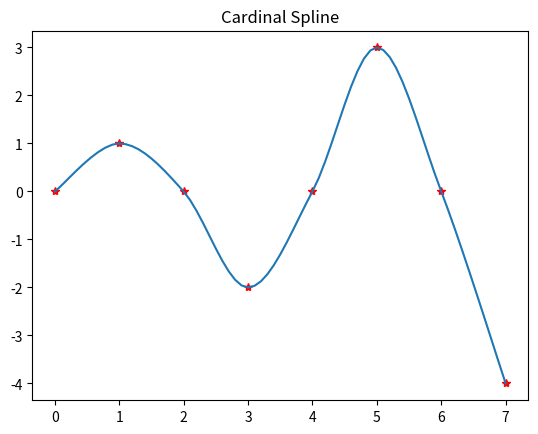

Write the Python code that produced this figure.
# 测试各种插值曲线
import numpy as np
from matplotlib import pyplot as plt


def Cardinal(pts, tao=0.5, step=0.1):
    'cardinal曲线'
    pts_card = []
    cardinal_matrix = np.array([[-tao, 2-tao, -2+tao, tao],
                              [2*tao, -3+tao, 3-2*tao, -tao],
                              [-tao, 0, tao, 0],
                              [0, 1, 0, 0]])
    for i in range(len(pts)-1):
        if i == 0:
            index = [0, 0, 1, 2]
        elif i == len(pts)-2:
            index = [i-1, i, i+1, i+1]
        else:
            index = [i-1, i, i+1, i+2]
        
        cardinal_coeff = np.zeros([4,2])
        for j in range(4):
            #print(cardinal_matrix[j,:])
            #print(pts[index,0])
            cardinal_coeff[j,0] = cardinal_matrix[j,:].dot(pts[index,0])
            cardinal_coeff[j,1] = cardinal_matrix[j,:].dot(pts[index,1])
        u = 0
        while u <= 1:
            u_array = np.array([u*u*u, u*u, u, 1])
            new_pt = cardinal_coeff.transpose().dot(u_array).tolist()
            pts_card.append(new_pt)
            u = u + step
    return np.array(pts_card)

def main():
    pts = np.array([[0,0], [1,1], [2,0], [3, -2], [4,0], [5,3], [6,0], [7, -4]])
    pts_card = Cardinal(pts)
    plt.plot(pts[:,0], pts[:,1], 'r*')
    plt.plot(pts_card[:,0], pts_card[:,1])
    plt.title('Cardinal Spline')
    plt.show()

if __name__ == '__main__':
    main()